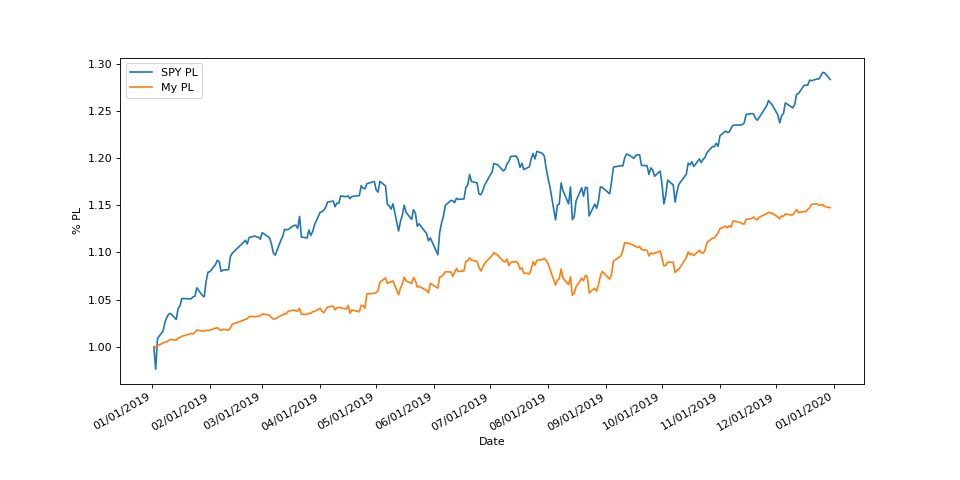

Source data for this figure (header and first rows):
, date, $p/l, %p/l, SPY $p/l, SPY %p/l
0, 2019-01-02 00:00:00, 0.0, 1.0, 0.0, 1.0
1, 2019-01-03 00:00:00, -2.96, 0.9994, -5.97, 0.9761
2, 2019-01-04 00:00:00, 5.45, 1.001, 2.21, 1.009
3, 2019-01-07 00:00:00, 19.61, 1.004, 4.2, 1.017
4, 2019-01-08 00:00:00, 24.52, 1.005, 6.59, 1.026
5, 2019-01-09 00:00:00, 25.53, 1.005, 7.79, 1.031
6, 2019-01-10 00:00:00, 33.67, 1.007, 8.7, 1.035
7, 2019-01-11 00:00:00, 37.62, 1.008, 8.8, 1.035
8, 2019-01-14 00:00:00, 34.19, 1.007, 7.22, 1.029
9, 2019-01-15 00:00:00, 45.83, 1.009, 10.17, 1.041
10, 2019-01-16 00:00:00, 48.41, 1.01, 10.8, 1.043
11, 2019-01-17 00:00:00, 55.14, 1.011, 12.78, 1.051
12, 2019-01-22 00:00:00, 69.46, 1.014, 12.68, 1.051
13, 2019-01-23 00:00:00, 66.75, 1.013, 13.23, 1.053
14, 2019-01-24 00:00:00, 75.56, 1.015, 13.37, 1.053
15, 2019-01-25 00:00:00, 88.39, 1.018, 15.6, 1.062
16, 2019-01-28 00:00:00, 82.53, 1.017, 13.58, 1.054
17, 2019-01-29 00:00:00, 83.12, 1.017, 13.23, 1.053
18, 2019-01-30 00:00:00, 87.41, 1.017, 17.4, 1.07
19, 2019-01-31 00:00:00, 84.68, 1.017, 19.75, 1.079
20, 2019-02-01 00:00:00, 87.31, 1.017, 19.88, 1.079
21, 2019-02-04 00:00:00, 98.17, 1.02, 21.78, 1.087
22, 2019-02-05 00:00:00, 100.2, 1.02, 22.92, 1.092
23, 2019-02-06 00:00:00, 91.64, 1.018, 22.56, 1.09
24, 2019-02-07 00:00:00, 85.14, 1.017, 19.96, 1.08
25, 2019-02-08 00:00:00, 92.71, 1.019, 20.29, 1.081
26, 2019-02-11 00:00:00, 87.17, 1.017, 20.44, 1.082
27, 2019-02-12 00:00:00, 99.04, 1.02, 23.92, 1.096
28, 2019-02-13 00:00:00, 119.4, 1.024, 24.81, 1.099
29, 2019-02-19 00:00:00, 140.3, 1.028, 27.67, 1.111
30, 2019-02-20 00:00:00, 145, 1.029, 28.23, 1.113
31, 2019-02-21 00:00:00, 147.7, 1.03, 27.24, 1.109
32, 2019-02-22 00:00:00, 160.8, 1.032, 28.96, 1.116
33, 2019-02-25 00:00:00, 159, 1.032, 29.34, 1.117
34, 2019-02-26 00:00:00, 160.6, 1.032, 29.14, 1.116
35, 2019-02-27 00:00:00, 160.7, 1.032, 29.02, 1.116
36, 2019-02-28 00:00:00, 163.4, 1.033, 28.5, 1.114
37, 2019-03-01 00:00:00, 172.8, 1.035, 30.24, 1.121
38, 2019-03-04 00:00:00, 169.2, 1.034, 29.22, 1.117
39, 2019-03-05 00:00:00, 165.8, 1.033, 28.84, 1.115
40, 2019-03-06 00:00:00, 154.2, 1.031, 27.15, 1.109
41, 2019-03-07 00:00:00, 146.2, 1.029, 24.83, 1.099
42, 2019-03-08 00:00:00, 147.5, 1.029, 24.28, 1.097
43, 2019-03-11 00:00:00, 165.2, 1.033, 28.26, 1.113
44, 2019-03-12 00:00:00, 166.1, 1.033, 29.31, 1.117
45, 2019-03-13 00:00:00, 176.7, 1.035, 31.16, 1.125
46, 2019-03-14 00:00:00, 173.7, 1.035, 30.98, 1.124
47, 2019-03-15 00:00:00, 188.4, 1.038, 31.13, 1.124
48, 2019-03-18 00:00:00, 194.3, 1.039, 32.15, 1.129
49, 2019-03-19 00:00:00, 190.2, 1.038, 32.22, 1.129
50, 2019-03-20 00:00:00, 188, 1.038, 31.37, 1.125
51, 2019-03-21 00:00:00, 203.1, 1.041, 34.55, 1.138
52, 2019-03-22 00:00:00, 172.1, 1.034, 29.07, 1.116
53, 2019-03-25 00:00:00, 171.1, 1.034, 28.86, 1.115
54, 2019-03-26 00:00:00, 177.7, 1.036, 30.94, 1.124
55, 2019-03-27 00:00:00, 176.1, 1.035, 29.47, 1.118
56, 2019-03-28 00:00:00, 185.6, 1.037, 30.53, 1.122
57, 2019-03-29 00:00:00, 186.2, 1.037, 32.3, 1.129
58, 2019-04-01 00:00:00, 203.7, 1.041, 35.65, 1.142
59, 2019-04-02 00:00:00, 187.5, 1.038, 35.79, 1.143
... 183 more rows
